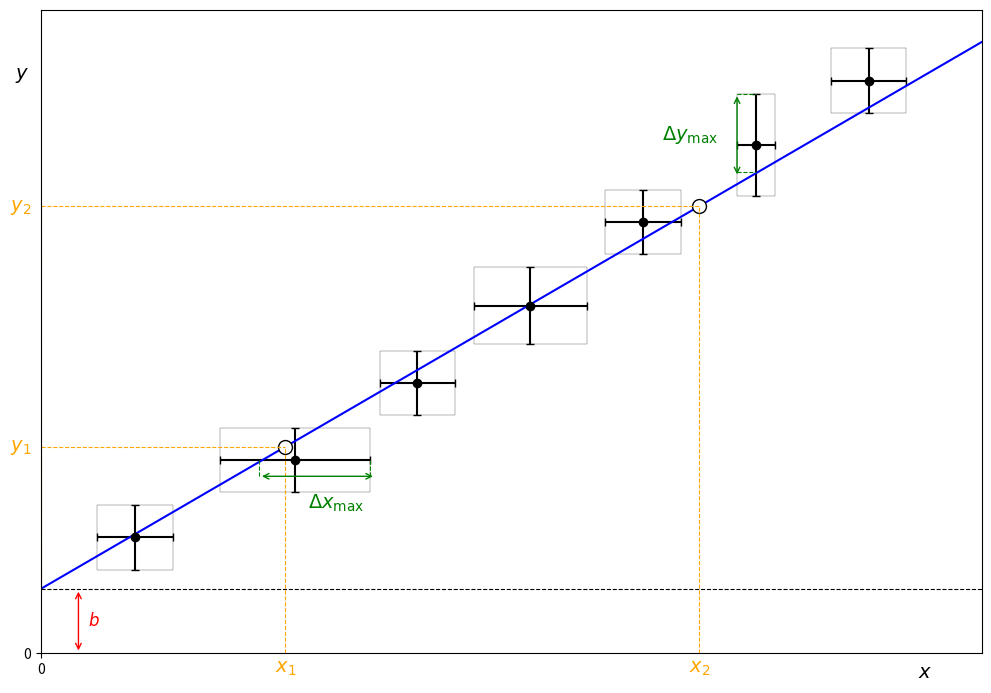

Source code (Python):
import numpy as np
import matplotlib.pyplot as plt
from matplotlib.patches import Rectangle

# Данные для экспериментальных точек (их можно менять)
x_data = [0.5, 1.35, 2.0, 2.6, 3.2, 3.8, 4.4]
y_data = [1.8, 3, 4.2, 5.4, 6.7, 7.9, 8.9]
x_errors = [0.2, 0.4, 0.2, 0.3, 0.2, 0.1, 0.2]
y_errors = [0.5, 0.5, 0.5, 0.6, 0.5, 0.8, 0.5]

# Коэффициенты для прямой y = kx + b
k = 1.7  # Угол наклона
b = 1

x_line = np.linspace(0, 5, 100)
y_line = k * x_line + b

# Произвольные точки на прямой (их можно менять)
x1, x2 = 1.3, 3.5  # Меняемые координаты x1 и x2
y1, y2 = k * x1 + b, k * x2 + b  # Вычисляем y1 и y2 на основе прямой

# Координаты для линии deltaYmax
x_dymax = 3.7
y_dymax_start = 7.4
y_dymax_end = 8.7

# Верхняя граница погрешности 6-й точки
y_intersection = y_data[5] + y_errors[5]
y_intersection_1 = y_data[5] + y_errors[5]

# Настройка зеленой горизонтальной линии DeltaXmax
x_dxmax_start = 1.16
x_dxmax_end = 1.78
y_dxmax = 2.75

# Верхняя и нижняя границы погрешности 2-й точки
x_error_left = x_data[1] - x_errors[1]
x_error_right = x_data[1] + x_errors[1]

# Координаты подписей осей
x_label_position = (4.7, -0.3)  # Позиция подписи оси x
y_label_position = (-0.1, 9.0)  # Позиция подписи оси y

# Настройка графика
fig, ax = plt.subplots(figsize=(10, 7))

# Построение экспериментальных точек с погрешностями
ax.errorbar(x_data, y_data, xerr=x_errors, yerr=y_errors, fmt='o', color='black', ecolor='black', capsize=3)

# Построение прямоугольников для погрешностей
for x, y, x_err, y_err in zip(x_data, y_data, x_errors, y_errors):
    rect = Rectangle((x - x_err, y - y_err), 2 * x_err, 2 * y_err, linewidth=0.2, edgecolor='black', facecolor='none')
    ax.add_patch(rect)

# Построение наилучшей прямой
ax.plot(x_line, y_line, color='blue', label='Best fit line')  # Линия сделана синей

# Подписи точек x1, y1 и x2, y2
ax.plot(x1, y1, 'o', color='white', markersize=10, markeredgecolor='black', label='$x_1, y_1$')
ax.plot(x2, y2, 'o', color='white', markersize=10, markeredgecolor='black', label='$x_2, y_2$')

# Горизонтальная ось на высоте 1
ax.axhline(1, linestyle="--", color='black', linewidth=0.8)

# Вертикальные и горизонтальные пунктирные линии для x1, x2, y1, y2
ax.plot([x1, x1], [0, y1], linestyle='--', color='orange', linewidth=0.8)  # Линии сделаны оранжевыми
ax.plot([x2, x2], [0, y2], linestyle='--', color='orange', linewidth=0.8)  # Линии сделаны оранжевыми
ax.plot([0, x1], [y1, y1], linestyle='--', color='orange', linewidth=0.8)
ax.plot([0, x2], [y2, y2], linestyle='--', color='orange', linewidth=0.8)

# Пунктирные линии от y1, y2 до оси y
ax.plot([0, 0], [1, y1], linestyle='--', color='orange', linewidth=0.8)
ax.plot([0, 0], [1, y2], linestyle='--', color='orange', linewidth=0.8)

# Новая стрелка и подпись для b
ax.annotate('', xy=(0.2, 1), xytext=(0.2, 0), arrowprops=dict(facecolor='red', color='red', arrowstyle='<->'))  # Красная стрелка
ax.text(0.25, 0.5, '$b$', fontsize=12, color='red', va='center')  # Подпись b, красного цвета

# Зеленая линия для deltaYmax
ax.annotate('', xy=(x_dymax, y_dymax_end), xytext=(x_dymax, y_dymax_start),
            arrowprops=dict(facecolor='green', color='green', arrowstyle='<->'))
plt.text(x_dymax - 0.4, (y_dymax_start + y_dymax_end) / 2, r'$\Delta y_{\text{max}}$', fontsize=14, color='green', va='center')

# Зеленый пунктир до пересечения с погрешностью 6-й точки
ax.plot([x_dymax, x_data[5]], [y_dymax_end, y_intersection], linestyle='--', color='green', linewidth=0.8)
ax.plot([x_dymax, x_data[5]], [y_dymax_end-1.22, y_intersection_1-1.22], linestyle='--', color='green', linewidth=0.8)

# Зеленая линия для DeltaXmax
ax.annotate('', xy=(x_dxmax_end, y_dxmax), xytext=(x_dxmax_start, y_dxmax),
            arrowprops=dict(facecolor='green', color='green', arrowstyle='<->'))
ax.text((x_dxmax_start + x_dxmax_end+0.2) / 2, y_dxmax - 0.5, r'$\Delta x_{\text{max}}$', fontsize=14, color='green', ha='center')

# Зеленые пунктирные линии до пересечения с погрешностью 2-й точки
ax.plot([1.16, 1.16], [y_dxmax, y_data[1]], linestyle='--', color='green', linewidth=0.8)
ax.plot([1.75, 1.75], [y_dxmax, y_data[1]], linestyle='--', color='green', linewidth=0.8)

# Подпись y1, y2, x1, x2
ax.text(-0.05, y1, '$y_1$', fontsize=14, va='center', ha='right', color='orange')  # Цвет подписи y1
ax.text(-0.05, y2, '$y_2$', fontsize=14, va='center', ha='right', color='orange')  # Цвет подписи y2
ax.text(x1, -0.3, '$x_1$', fontsize=14, ha='center', color='orange')  # Цвет подписи x1
ax.text(x2, -0.3, '$x_2$', fontsize=14, ha='center', color='orange')  # Цвет подписи x2

# Подпись осей с учетом координат
ax.text(*x_label_position, '$x$', fontsize=14, ha='center', va='center')
ax.text(*y_label_position, '$y$', fontsize=14, ha='center', va='center')

# Скрытие меток на осях
ax.set_xticks([0])  # Оставляем только метку 0 на оси x
ax.set_yticks([0])  # Оставляем только метку 0 на оси y
ax.set_xlim(0, 5)
ax.set_ylim(0, 10)

plt.tight_layout()
plt.show()
